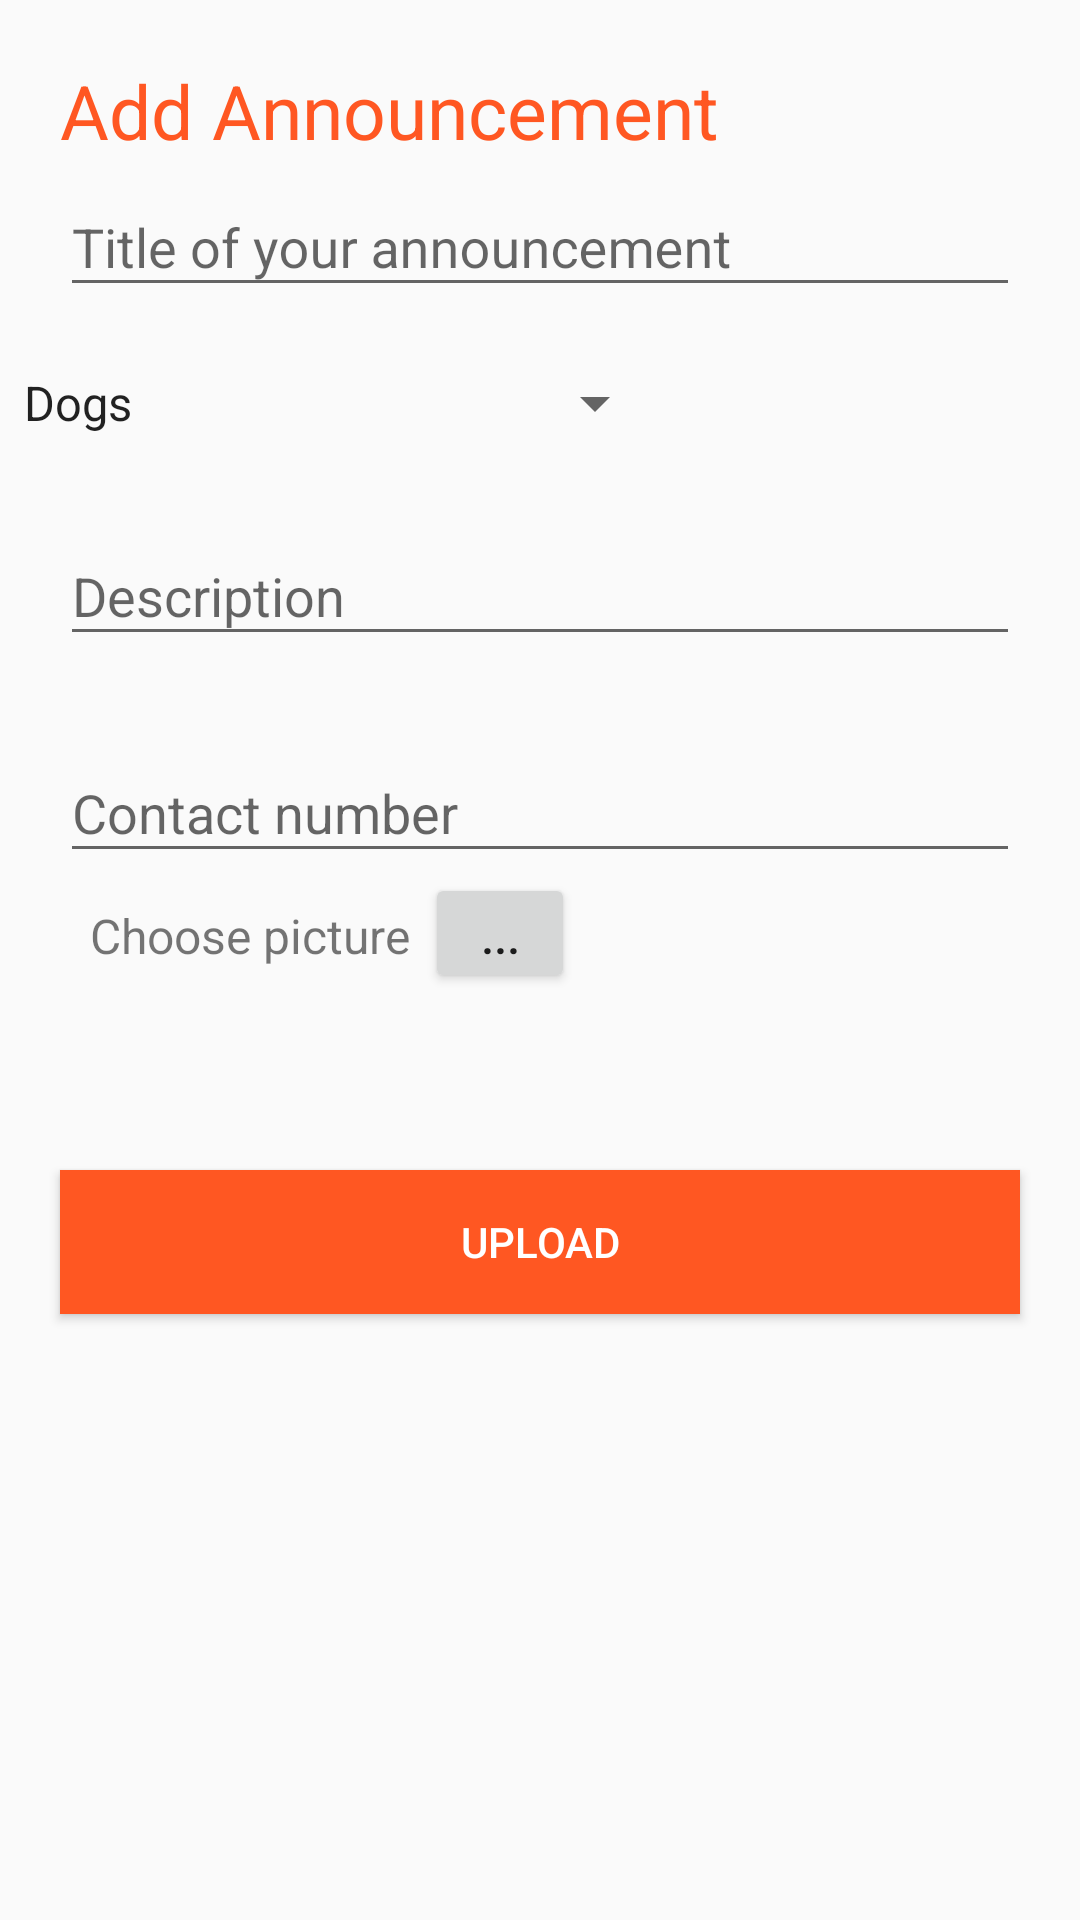

This screen was rendered from an Android layout file. Write that file and the resources it references.
<!-- AndroidManifest.xml: application theme Theme.AppCompat.Light.NoActionBar -->
<!-- res/layout/fragment_add_announce.xml -->
<?xml version="1.0" encoding="utf-8"?>
<android.support.constraint.ConstraintLayout xmlns:android="http://schemas.android.com/apk/res/android"
    xmlns:tools="http://schemas.android.com/tools"
    android:layout_width="match_parent"
    android:layout_height="match_parent"
    xmlns:app="http://schemas.android.com/apk/res-auto">
    <TextView
        android:id="@+id/add_title"
        android:layout_width="wrap_content"
        android:layout_height="wrap_content"
        android:text="Add Announcement"
        android:textColor="@color/colorAccent"
        android:textSize="25sp"
        app:layout_constraintTop_toTopOf="parent"
        app:layout_constraintLeft_toLeftOf="parent"
        android:layout_margin="20dp"/>



    <android.support.design.widget.TextInputLayout
        app:layout_constraintTop_toTopOf="@id/add_title"
        android:paddingTop="10dp"
        android:layout_marginTop="10dp"
        android:id="@+id/titleEditInput"
        android:layout_width="match_parent"
        android:layout_height="wrap_content"
        android:layout_margin="20dp"
        android:gravity="center_vertical|center_horizontal"
        >

        <EditText
            android:id="@+id/title"
            android:layout_width="match_parent"
            android:layout_height="wrap_content"
            android:hint="Title of your announcement"
            />

    </android.support.design.widget.TextInputLayout>

    <Spinner
        android:id="@+id/spinner2"
        android:layout_width="wrap_content"
        android:layout_height="wrap_content"
        android:layout_margin="20dp"
        android:layout_marginTop="20dp"


        android:entries="@array/categories_list"
        app:layout_constraintTop_toBottomOf="@id/titleEditInput"
        tools:ignore="MissingConstraints"
        tools:layout_editor_absoluteX="20dp" />

    <android.support.design.widget.TextInputLayout

        android:id="@+id/descriptionEditInput"
        android:layout_width="match_parent"
        android:layout_height="wrap_content"
        android:layout_margin="20dp"
        app:layout_constraintTop_toBottomOf="@id/spinner2"
        >

        <EditText
            android:id="@+id/description"
            android:layout_width="match_parent"
            android:layout_height="wrap_content"
            android:hint="Description"
            />


    </android.support.design.widget.TextInputLayout>

    <android.support.design.widget.TextInputLayout

        android:id="@+id/contactEditInput"
        android:layout_width="match_parent"
        android:layout_height="wrap_content"
        android:layout_margin="20dp"

        app:layout_constraintTop_toBottomOf="@id/descriptionEditInput"
        >

        <EditText
            android:id="@+id/contact"
            android:layout_width="match_parent"
            android:layout_height="wrap_content"
            android:hint="Contact number"
            />


    </android.support.design.widget.TextInputLayout>

    <TextView
        android:id="@+id/choose_tv"
        android:layout_width="wrap_content"
        android:layout_height="wrap_content"
        android:layout_marginTop="10dp"
        android:layout_marginLeft="30dp"
        android:textSize="16sp"
        app:layout_constraintLeft_toLeftOf="parent"
        android:text="Choose picture"
        app:layout_constraintTop_toBottomOf="@id/contactEditInput"/>
    <Button
        android:layout_width="50dp"
        android:layout_height="40dp"
        android:id="@id/btn_choose_file"
        android:textSize="16sp"
        app:layout_constraintTop_toBottomOf="@id/contactEditInput"
        app:layout_constraintLeft_toRightOf="@id/choose_tv"
        android:layout_marginLeft="5dp"


        android:text="..."
        />

    <Button
        android:id="@+id/btn_upload"
        android:layout_width="match_parent"
        android:layout_marginHorizontal="20dp"
        android:layout_height="wrap_content"
        app:layout_constraintLeft_toLeftOf="parent"
        app:layout_constraintRight_toRightOf="parent"
        app:layout_constraintTop_toTopOf="parent"
        android:layout_marginTop="390dp"
        android:text="UPLOAD"
        android:background="@color/colorAccent"
        android:textColor="#ffffff"
        />





</android.support.constraint.ConstraintLayout>
<!-- resources referenced by this layout -->
<resources>
  <string-array name="categories_list">
          <item>Dogs</item>
          <item>Cats</item>
          <item>Rodents</item>
          <item>Reptiles</item>
          <item>Amphibians</item>
          <item>Birds</item>
          <item>Insects and Scorpions</item>
          <item>Hoofed animals</item>
  
      </string-array>
  <color name="colorAccent">#FF5722</color>
</resources>
